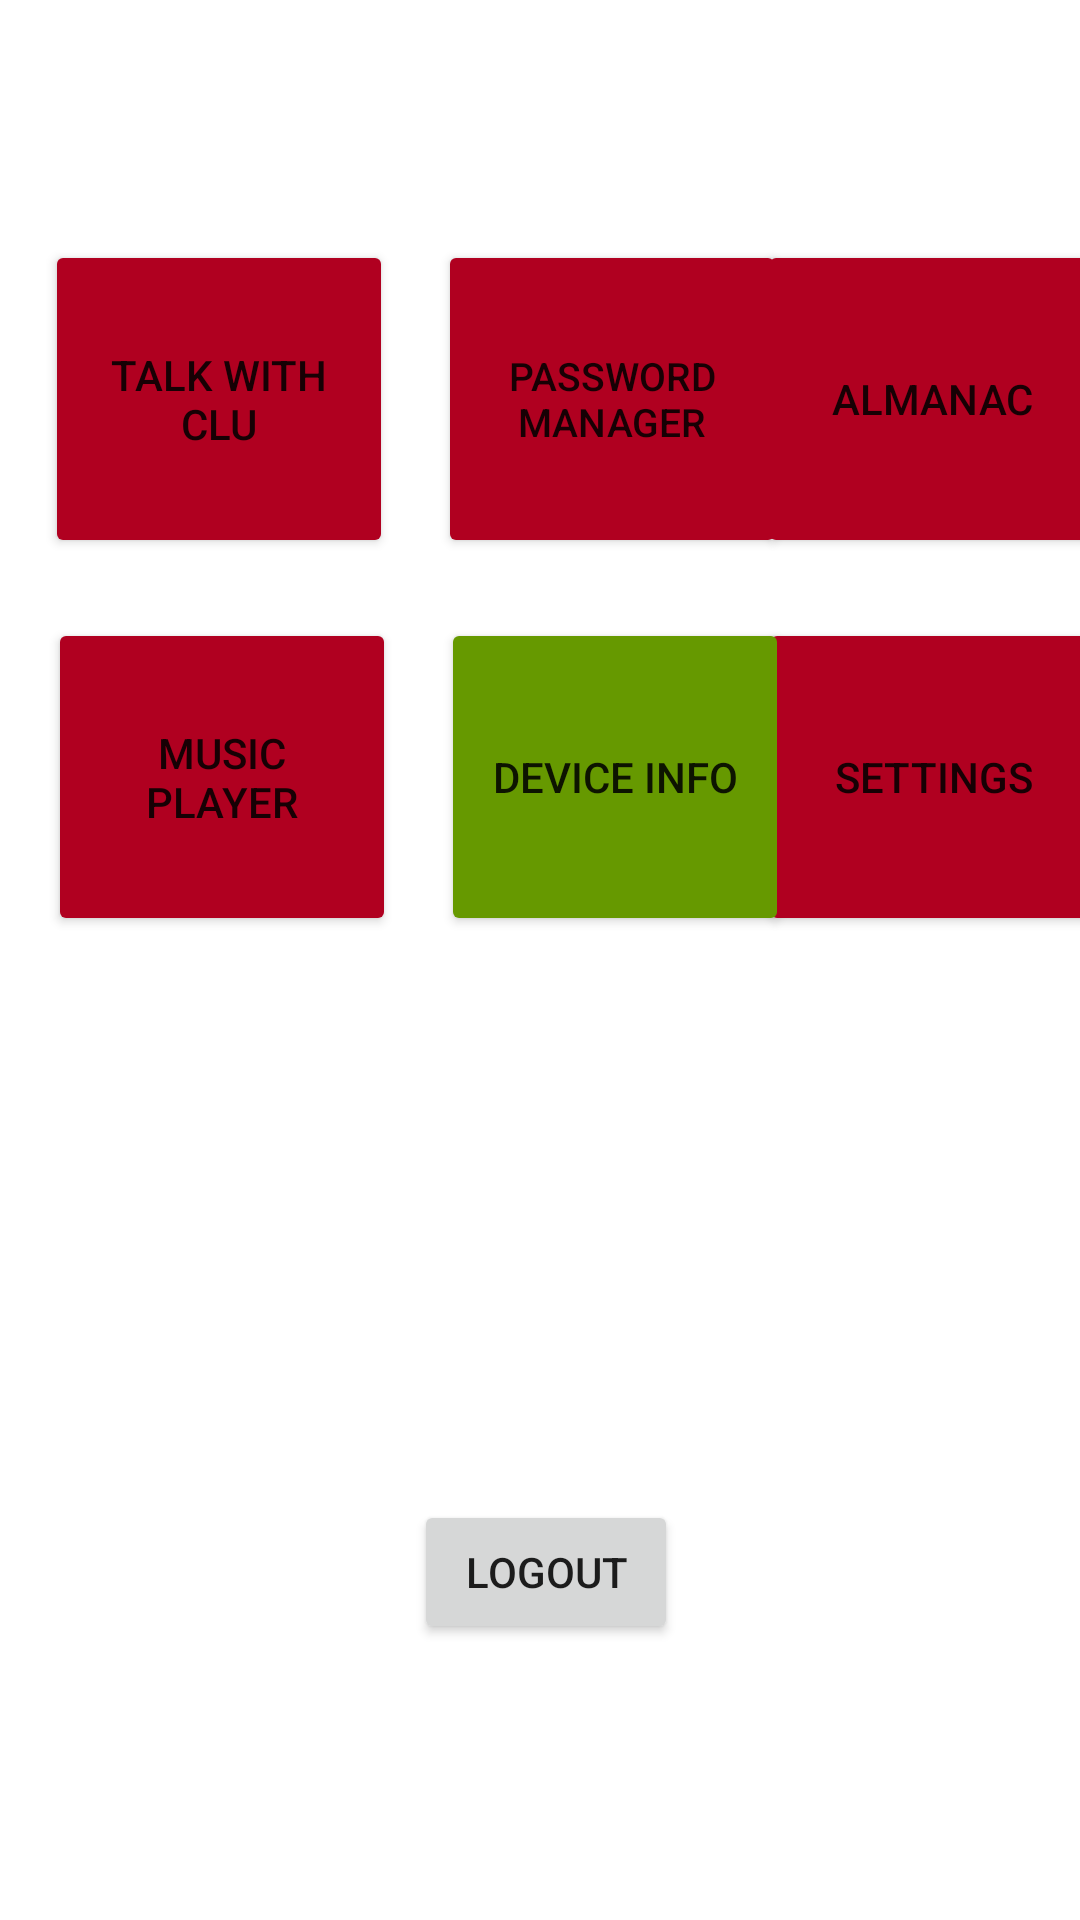

Layout XML and referenced resources for this Android screen:
<!-- AndroidManifest.xml: application theme Theme.CLU -->
<!-- res/layout/activity_display_message.xml -->
<?xml version="1.0" encoding="utf-8"?>
<androidx.constraintlayout.widget.ConstraintLayout xmlns:android="http://schemas.android.com/apk/res/android"
    xmlns:app="http://schemas.android.com/apk/res-auto"
    xmlns:tools="http://schemas.android.com/tools"
    android:layout_width="match_parent"
    android:layout_height="match_parent"
    tools:context=".DisplayMessageActivity">

    <TextView
        android:id="@+id/display_text_view"
        android:layout_width="wrap_content"
        android:layout_height="wrap_content"
        android:layout_marginTop="96dp"
        android:fontFamily="sans-serif"
        android:textAlignment="center"
        android:textSize="24sp"
        app:layout_constraintEnd_toEndOf="parent"
        app:layout_constraintStart_toStartOf="parent"
        app:layout_constraintTop_toTopOf="parent"
        tools:text="Welcome" />

    <Button
        android:id="@+id/button5"
        android:layout_width="wrap_content"
        android:layout_height="wrap_content"
        android:layout_marginBottom="92dp"
        android:onClick="logout"
        android:text="@string/logout"
        app:layout_constraintBottom_toBottomOf="parent"
        app:layout_constraintEnd_toEndOf="parent"
        app:layout_constraintHorizontal_bias="0.507"
        app:layout_constraintStart_toStartOf="parent" />

    <Button
        android:id="@+id/button9"
        android:layout_width="116dp"
        android:layout_height="106dp"
        android:layout_marginStart="15dp"
        android:layout_marginEnd="16dp"
        android:layout_marginBottom="20dp"
        android:backgroundTint="@color/design_default_color_error"
        android:text="@string/almanac"
        app:layout_constraintBottom_toTopOf="@+id/settings_btn"
        app:layout_constraintEnd_toEndOf="parent"
        app:layout_constraintStart_toEndOf="@+id/button8" />

    <Button
        android:id="@+id/settings_btn"
        android:layout_width="116dp"
        android:layout_height="106dp"
        android:layout_marginStart="15dp"
        android:layout_marginEnd="16dp"
        android:layout_marginBottom="328dp"
        android:backgroundTint="@color/design_default_color_error"
        android:onClick="view_settings"
        android:text="@string/settings"
        app:layout_constraintBottom_toBottomOf="parent"
        app:layout_constraintEnd_toEndOf="parent"
        app:layout_constraintStart_toEndOf="@+id/dev_info_btn" />

    <Button
        android:id="@+id/button6"
        android:layout_width="116dp"
        android:layout_height="106dp"
        android:layout_marginStart="15dp"
        android:layout_marginBottom="20dp"
        android:backgroundTint="@color/design_default_color_error"
        android:text="@string/talk_with_clu"
        app:layout_constraintBottom_toTopOf="@+id/button10"
        app:layout_constraintStart_toStartOf="parent" />

    <Button
        android:id="@+id/button10"
        android:layout_width="116dp"
        android:layout_height="106dp"
        android:layout_marginStart="16dp"
        android:layout_marginBottom="328dp"
        android:backgroundTint="@color/design_default_color_error"
        android:text="@string/music_player"
        app:layout_constraintBottom_toBottomOf="parent"
        app:layout_constraintStart_toStartOf="parent" />

    <Button
        android:id="@+id/button8"
        android:layout_width="116dp"
        android:layout_height="106dp"
        android:layout_marginStart="15dp"
        android:layout_marginBottom="20dp"
        android:backgroundTint="@color/design_default_color_error"
        android:text="@string/password_manager"
        android:textSize="13sp"
        app:layout_constraintBottom_toTopOf="@+id/dev_info_btn"
        app:layout_constraintStart_toEndOf="@+id/button6" />

    <Button
        android:id="@+id/dev_info_btn"
        android:layout_width="116dp"
        android:layout_height="106dp"
        android:layout_marginStart="15dp"
        android:layout_marginBottom="188dp"
        android:backgroundTint="@android:color/holo_green_dark"
        android:onClick="view_dev_info"
        android:text="@string/device_info"
        app:layout_constraintBottom_toTopOf="@+id/button5"
        app:layout_constraintStart_toEndOf="@+id/button10" />

</androidx.constraintlayout.widget.ConstraintLayout>
<!-- resources referenced by this layout -->
<resources>
  <string name="almanac">Almanac</string>
  <string name="device_info">Device Info</string>
  <string name="logout">LOGOUT</string>
  <string name="music_player">Music Player</string>
  <string name="password_manager">Password manager</string>
  <string name="settings">SETTINGS</string>
  <string name="talk_with_clu">Talk with CLU</string>
  <style name="Theme.CLU" parent="Theme.MaterialComponents.DayNight.DarkActionBar">
          
          <item name="colorPrimary">@color/purple_500</item>
          <item name="colorPrimaryVariant">@color/purple_700</item>
          <item name="colorOnPrimary">@color/white</item>
          
          <item name="colorSecondary">@color/teal_200</item>
          <item name="colorSecondaryVariant">@color/teal_700</item>
          <item name="colorOnSecondary">@color/black</item>
          
          <item name="android:statusBarColor" tools:targetApi="l">?attr/colorPrimaryVariant</item>
          
      </style>
  <!-- not gathered from this repository: default colours our renderer supplied (Android Studio template values) -->
  <color name="purple_500">#FF6200EE</color>
  <color name="purple_700">#FF3700B3</color>
  <color name="teal_200">#FF03DAC5</color>
  <color name="teal_700">#FF018786</color>
  <color name="black">#FF000000</color>
  <color name="white">#FFFFFFFF</color>
</resources>
